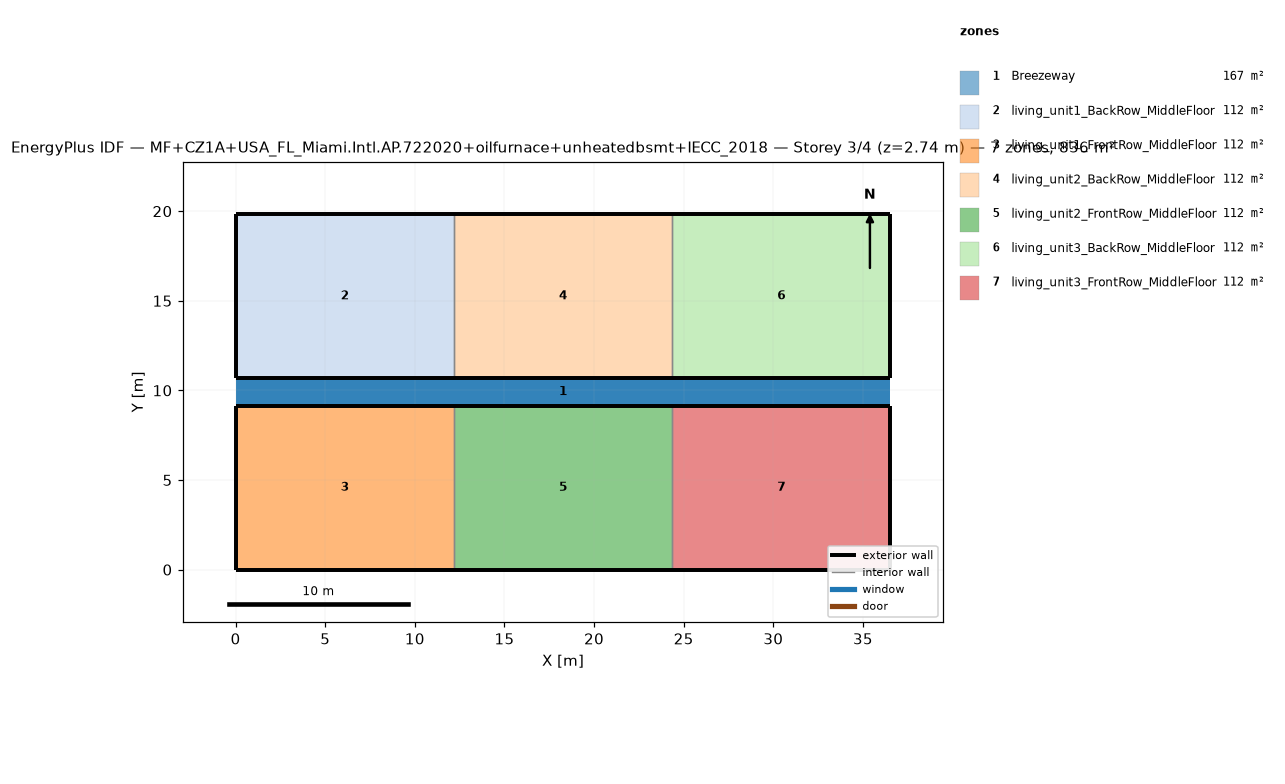
=== STOREY PLAN SPEC (per zone: floor XY polygon, exterior-wall plan segments, windows/doors) ===
zone 1: Breezeway  (167.0 m²)
  floor: (36.54, 9.16) (0.00, 9.16) (0.00, 10.68) (36.54, 10.68)
  floor: (36.54, 9.16) (0.00, 9.16) (0.00, 10.68) (36.54, 10.68)
  floor: (36.54, 9.16) (0.00, 9.16) (0.00, 10.68) (36.54, 10.68)
zone 2: living_unit1_BackRow_MiddleFloor  (111.5 m²)
  floor: (12.18, 10.68) (0.00, 10.68) (0.00, 19.84) (12.18, 19.84)
  exterior wall: (0.00, 10.68) – (12.18, 10.68)  [12.2 m]
  exterior wall: (12.18, 19.84) – (0.00, 19.84)  [12.2 m]
  exterior wall: (0.00, 19.84) – (0.00, 10.68)  [9.2 m]
  interior walls: 1
zone 3: living_unit1_FrontRow_MiddleFloor  (111.5 m²)
  floor: (12.18, 0.00) (0.00, 0.00) (0.00, 9.16) (12.18, 9.16)
  exterior wall: (0.00, 0.00) – (12.18, 0.00)  [12.2 m]
  exterior wall: (12.18, 9.16) – (0.00, 9.16)  [12.2 m]
  exterior wall: (0.00, 9.16) – (0.00, 0.00)  [9.2 m]
  interior walls: 1
zone 4: living_unit2_BackRow_MiddleFloor  (111.5 m²)
  floor: (24.36, 10.68) (12.18, 10.68) (12.18, 19.84) (24.36, 19.84)
  exterior wall: (12.18, 10.68) – (24.36, 10.68)  [12.2 m]
  exterior wall: (24.36, 19.84) – (12.18, 19.84)  [12.2 m]
  interior walls: 2
zone 5: living_unit2_FrontRow_MiddleFloor  (111.5 m²)
  floor: (24.36, 0.00) (12.18, 0.00) (12.18, 9.16) (24.36, 9.16)
  exterior wall: (12.18, 0.00) – (24.36, 0.00)  [12.2 m]
  exterior wall: (24.36, 9.16) – (12.18, 9.16)  [12.2 m]
  interior walls: 2
zone 6: living_unit3_BackRow_MiddleFloor  (111.5 m²)
  floor: (36.54, 10.68) (24.36, 10.68) (24.36, 19.84) (36.54, 19.84)
  exterior wall: (24.36, 10.68) – (36.54, 10.68)  [12.2 m]
  exterior wall: (36.54, 10.68) – (36.54, 19.84)  [9.2 m]
  exterior wall: (36.54, 19.84) – (24.36, 19.84)  [12.2 m]
  interior walls: 1
zone 7: living_unit3_FrontRow_MiddleFloor  (111.5 m²)
  floor: (36.54, 0.00) (24.36, 0.00) (24.36, 9.16) (36.54, 9.16)
  exterior wall: (24.36, 0.00) – (36.54, 0.00)  [12.2 m]
  exterior wall: (36.54, 0.00) – (36.54, 9.16)  [9.2 m]
  exterior wall: (36.54, 9.16) – (24.36, 9.16)  [12.2 m]
  interior walls: 1

=== DERIVED (storey summary) ===
Building: MF+CZ1A+USA_FL_Miami.Intl.AP.722020+oilfurnace+unheatedbsmt+IECC_2018
Storey: 3 of 4  (floor level z = 2.74 m)
Storey gross floor area: 836.2 m²
Zones on this storey: 7
  - Breezeway: floor 167.0 m²
  - living_unit1_BackRow_MiddleFloor: floor 111.5 m²; exterior wall 33.5 m (86.9 m²); WWR 0.0%
  - living_unit1_FrontRow_MiddleFloor: floor 111.5 m²; exterior wall 33.5 m (86.9 m²); WWR 0.0%
  - living_unit2_BackRow_MiddleFloor: floor 111.5 m²; exterior wall 24.4 m (63.1 m²); WWR 0.0%
  - living_unit2_FrontRow_MiddleFloor: floor 111.5 m²; exterior wall 24.4 m (63.1 m²); WWR 0.0%
  - living_unit3_BackRow_MiddleFloor: floor 111.5 m²; exterior wall 33.5 m (86.9 m²); WWR 0.0%
  - living_unit3_FrontRow_MiddleFloor: floor 111.5 m²; exterior wall 33.5 m (86.9 m²); WWR 0.0%
Zone adjacency (shared interzone walls):
  - living_unit1_BackRow_MiddleFloor ↔ living_unit2_BackRow_MiddleFloor
  - living_unit1_FrontRow_MiddleFloor ↔ living_unit2_FrontRow_MiddleFloor
  - living_unit2_BackRow_MiddleFloor ↔ living_unit3_BackRow_MiddleFloor
  - living_unit2_FrontRow_MiddleFloor ↔ living_unit3_FrontRow_MiddleFloor